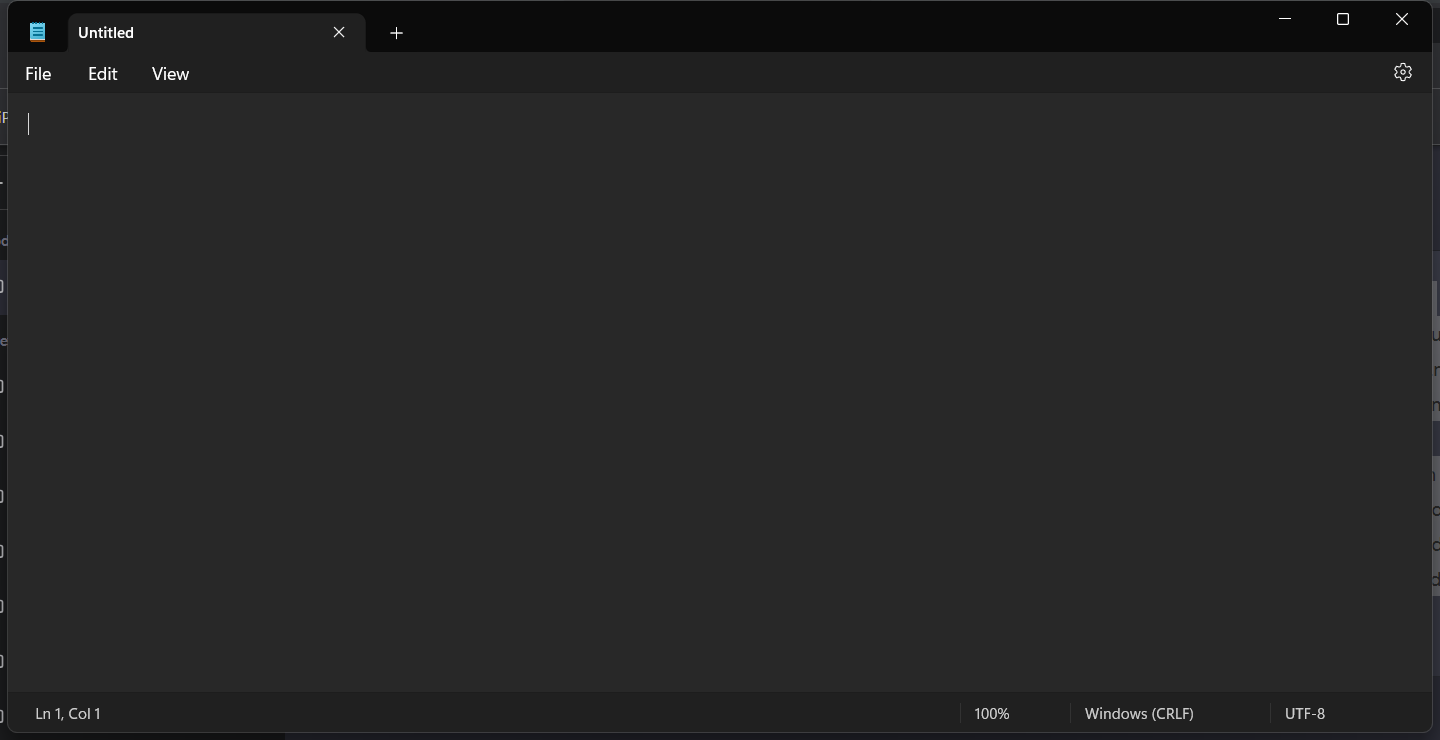
Task: My first task: Open notead and type text into it. 
Workflow: Main

Step 1: Use Application: Untitled - Notepad in window 'Untitled - Notepad' (notepad.exe)

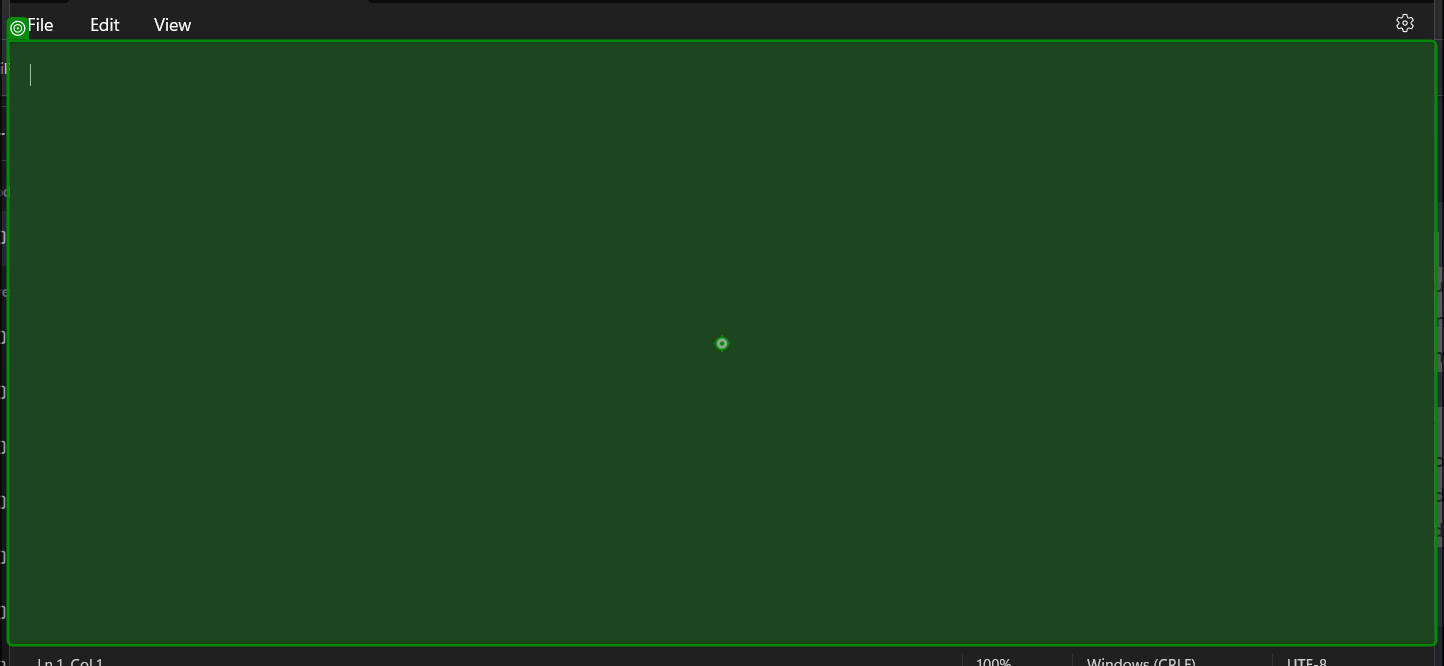
Step 2: type "[long text redacted]" into 'RichEditD2DPT'